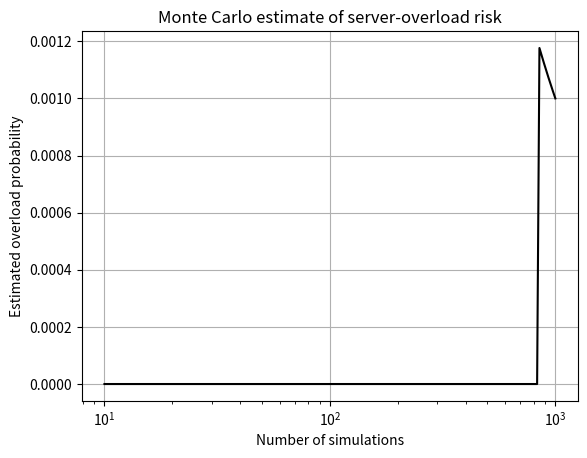

This figure's Python source:
"""Task 20: Random numbers and Monte Carlo (server overload probability)."""
import numpy as np
import os
import matplotlib.pyplot as plt
os.makedirs("figures", exist_ok=True)

rng = np.random.default_rng(42)
capacity = 1100.0
mean_demand = 850.0
std_demand = 80.0
N = 1000

# Random demand scenarios
demand = rng.normal(mean_demand, std_demand, N)
overloaded = demand > capacity
overload_probability = overloaded.mean()

print(f"Estimated overload probability: {overload_probability:.4%}")
print(f"Number of overload cases: {overloaded.sum()} out of {N}")

# Running probability to show convergence
running_probability = np.cumsum(overloaded) / np.arange(1, N + 1)
indices = np.unique(
    np.logspace(1, np.log10(N), 200).astype(int)
) - 1

plt.semilogx(indices + 1, running_probability[indices], "k-")
plt.xlabel("Number of simulations")
plt.ylabel("Estimated overload probability")
plt.title("Monte Carlo estimate of server-overload risk")
plt.grid(True)
plt.savefig("figures/task20_monte_carlo.png", dpi=150, bbox_inches="tight")
plt.show()
